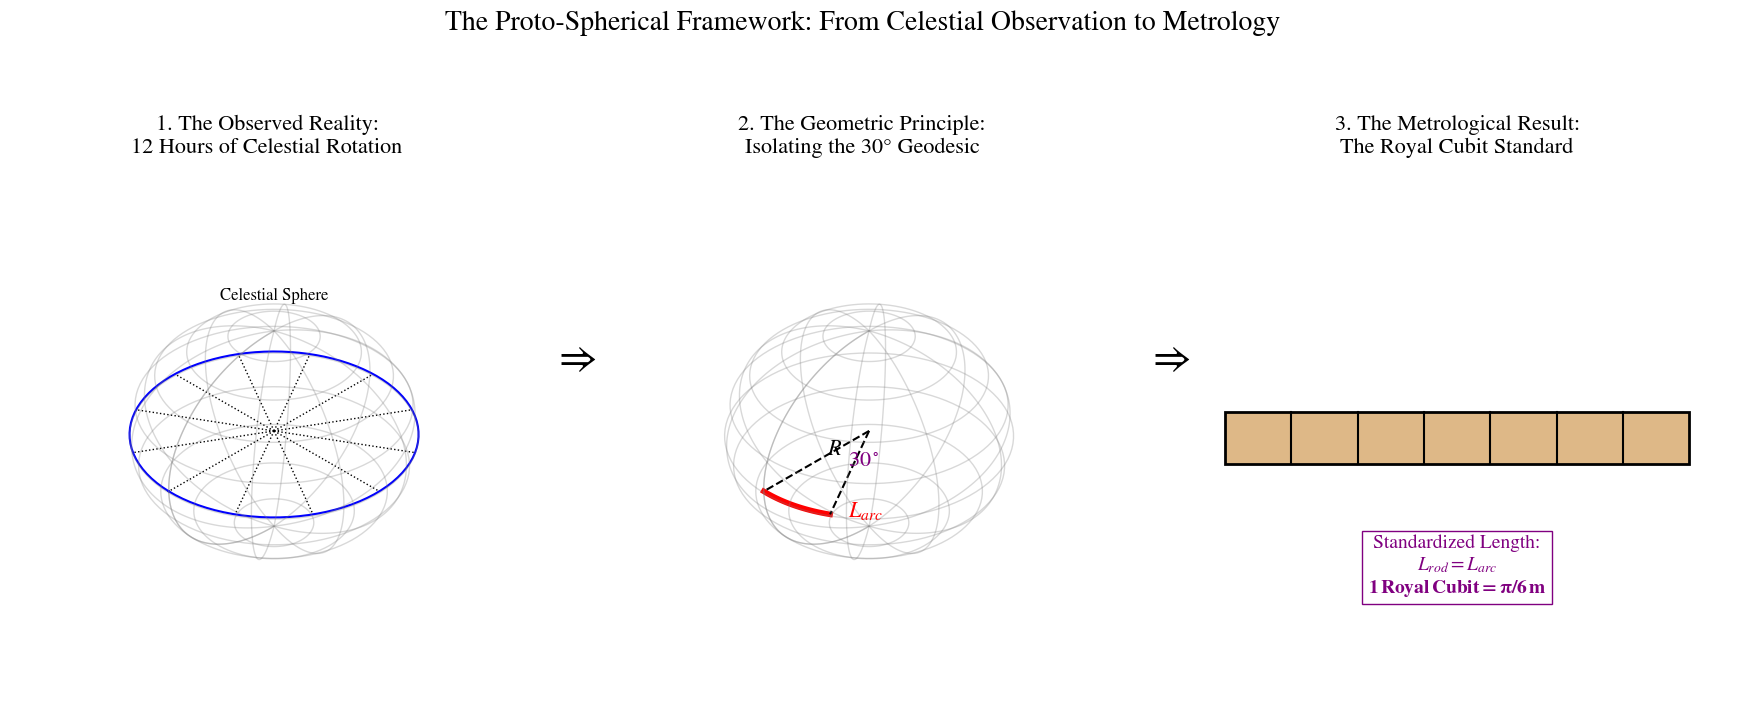

Recreate this plot in Python.
import numpy as np
import matplotlib.pyplot as plt
from mpl_toolkits.mplot3d import Axes3D
from matplotlib.patches import FancyArrowPatch

# --- Setup for Consistent, Publication-Quality Fonts ---
plt.rcParams['font.family'] = 'serif'
plt.rcParams['font.serif'] = ['STIXGeneral', 'Times New Roman', 'DejaVu Serif']
plt.rcParams['mathtext.fontset'] = 'stix'
plt.rcParams['axes.titlesize'] = 16
plt.rcParams['axes.labelsize'] = 12
plt.rcParams['xtick.labelsize'] = 10
plt.rcParams['ytick.labelsize'] = 10
plt.rcParams['figure.titlesize'] = 20

# --- Create Figure with 3 Subplots ---
fig = plt.figure(figsize=(18, 7))
fig.suptitle(r'The Proto-Spherical Framework: From Celestial Observation to Metrology', y=1.0)

# --- Panel 1: The Astronomical Observation ---
ax1 = fig.add_subplot(131, projection='3d')
ax1.set_title('1. The Observed Reality:\n12 Hours of Celestial Rotation', pad=20)

# Draw the sphere
u = np.linspace(0, 2 * np.pi, 100)
v = np.linspace(0, np.pi, 100)
x = 1 * np.outer(np.cos(u), np.sin(v))
y = 1 * np.outer(np.sin(u), np.sin(v))
z = 1 * np.outer(np.ones(np.size(u)), np.cos(v))
ax1.plot_wireframe(x, y, z, color='gray', rstride=10, cstride=10, alpha=0.3, lw=1)

# Draw the 12 hour divisions on the equator
for i in range(12):
    angle = i * np.pi / 6
    ax1.plot([0, np.cos(angle)], [0, np.sin(angle)], [0, 0], color='black', linestyle=':', lw=1)
ax1.plot(np.cos(u), np.sin(u), 0, color='blue', lw=1.5) # Equator
ax1.text(0, 0, 1.3, 'Celestial Sphere', ha='center', fontsize=12)
ax1.view_init(elev=35, azim=45)
ax1.axis('off')

# --- Panel 2: The Geometric Principle ---
ax2 = fig.add_subplot(132, projection='3d')
ax2.set_title('2. The Geometric Principle:\nIsolating the 30° Geodesic', pad=20)
ax2.plot_wireframe(x, y, z, color='gray', rstride=10, cstride=10, alpha=0.3, lw=1)

# Isolate the 30-degree arc (geodesic)
arc_angle = np.pi / 6
phi = np.linspace(0, arc_angle, 50)
x_arc, y_arc, z_arc = np.cos(phi), np.sin(phi), np.zeros_like(phi)
ax2.plot(x_arc, y_arc, z_arc, color='red', lw=4, label='1 Hour Arc')
ax2.text(0.8, 0.6, 0, r'$L_{arc}$', color='red', fontsize=16, style='italic')

# Trace the spherical triangle geometry
ax2.plot([0, x_arc[0]], [0, y_arc[0]], [0, z_arc[0]], 'k--', lw=1.5)
ax2.plot([0, x_arc[-1]], [0, y_arc[-1]], [0, z_arc[-1]], 'k--', lw=1.5)
ax2.text(0.4, 0, 0, 'R', color='black', fontsize=16, style='italic')
ax2.text(0.4, 0.2, 0, r'$30^\circ$', color='purple', fontsize=16)
ax2.view_init(elev=35, azim=45)
ax2.axis('off')

# --- Panel 3: The Metrological Result ---
ax3 = fig.add_subplot(133)
ax3.set_title('3. The Metrological Result:\nThe Royal Cubit Standard', pad=20)
# Draw the cubit rod
rod_length = 0.8
ax3.add_patch(plt.Rectangle((0.1, 0.45), rod_length, 0.1, edgecolor='black', facecolor='#DEB887', lw=2))
# Add divisions
for i in range(1, 7):
    ax3.plot([0.1 + i*rod_length/7, 0.1 + i*rod_length/7], [0.45, 0.55], 'k-')
ax3.text(0.5, 0.25, r'Standardized Length:' '\n' r'$L_{rod} = L_{arc}$' '\n' r'$\mathbf{1 \, Royal \, Cubit = \pi/6 \, m}$',
         ha='center', va='center', fontsize=14, color='purple', bbox=dict(fc='white', ec='purple'))
ax3.set_xlim(0, 1)
ax3.set_ylim(0, 1)
ax3.axis('off')

# --- Add Connecting Arrows between panels ---
fig.text(0.34, 0.5, r'$\Rightarrow$', fontsize=30, ha='center', va='center')
fig.text(0.67, 0.5, r'$\Rightarrow$', fontsize=30, ha='center', va='center')

plt.tight_layout(rect=[0, 0, 1, 0.93])
plt.show()